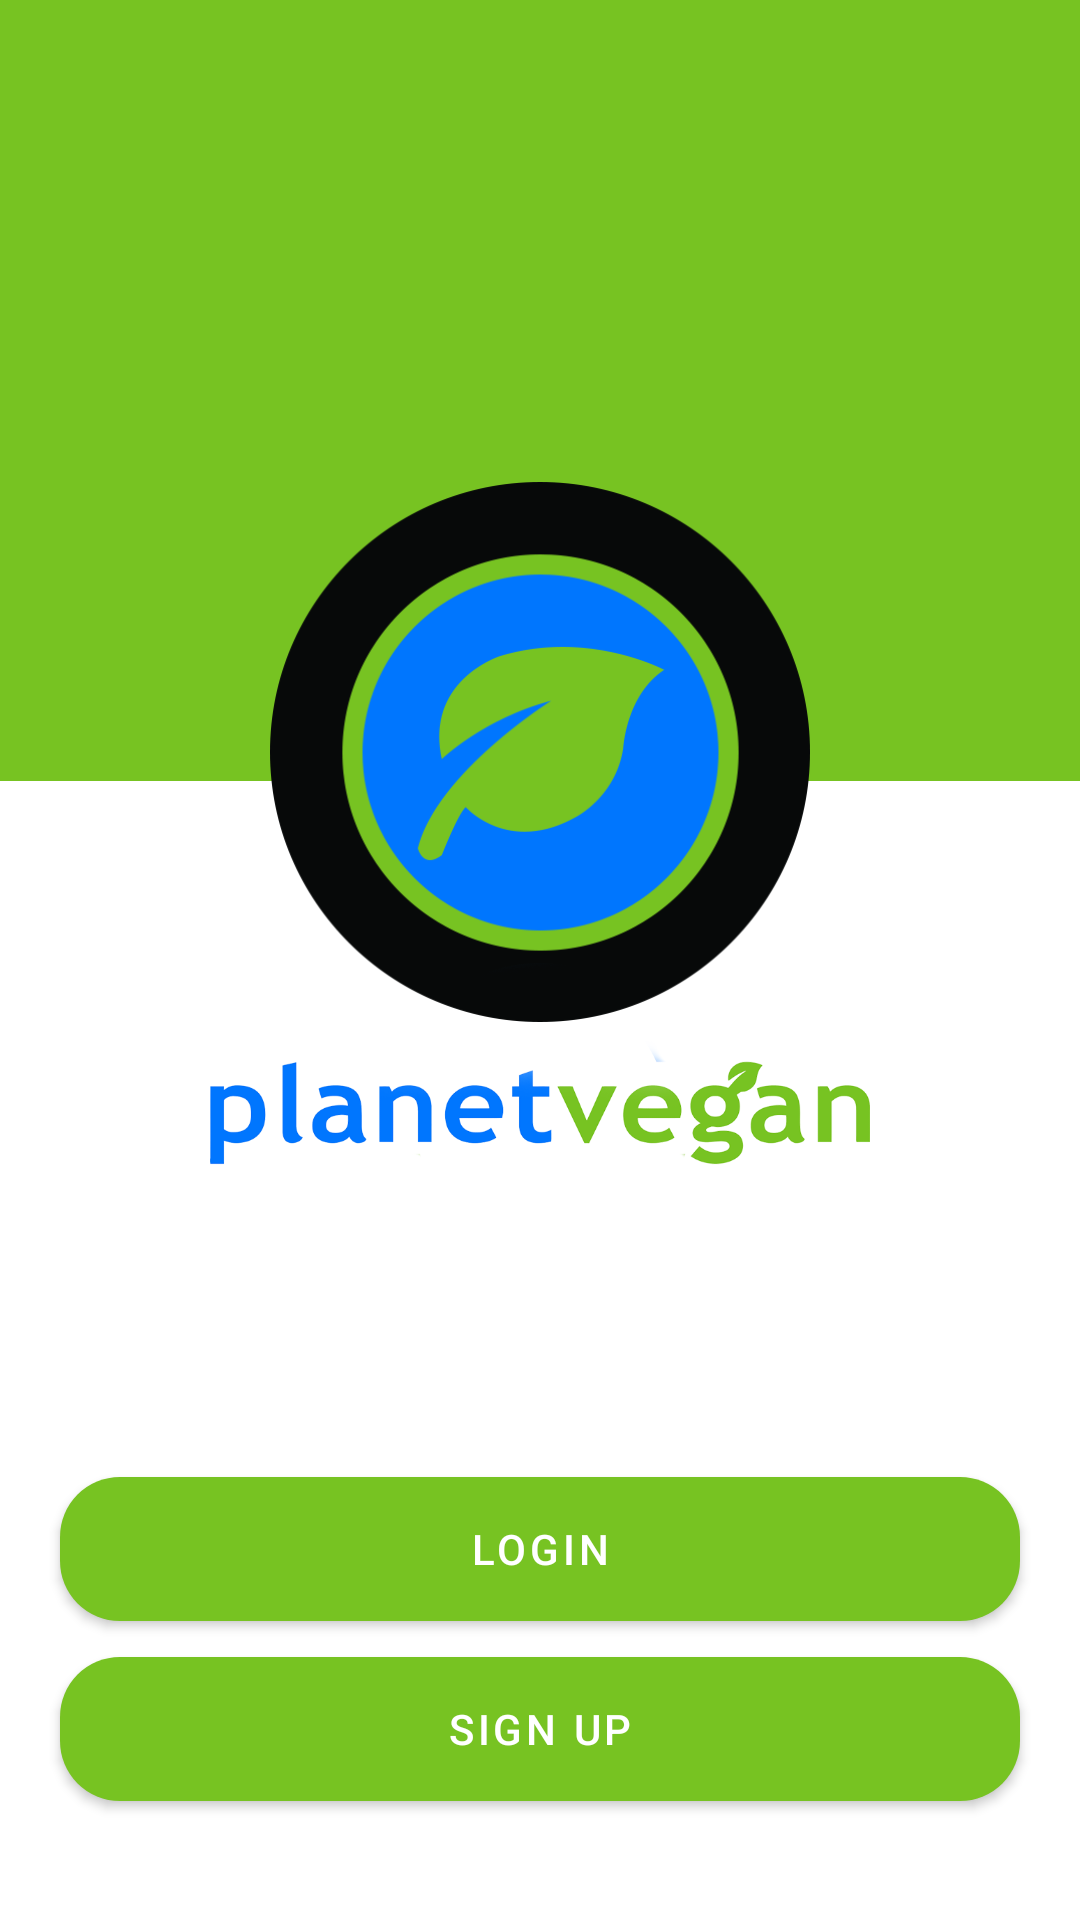

Here is an Android app screen rendered from its layout file. Give the layout XML and the strings, colors and styles it references.
<!-- AndroidManifest.xml: application theme Theme.FoodProjectGiveNoActionBar -->
<!-- res/layout/activity_log_in_sign_up.xml -->
<?xml version="1.0" encoding="utf-8"?>
<FrameLayout xmlns:android="http://schemas.android.com/apk/res/android"
    xmlns:app="http://schemas.android.com/apk/res-auto"
    xmlns:tools="http://schemas.android.com/tools"
    android:layout_width="match_parent"
    android:layout_height="match_parent"
    tools:context=".SetUpActivity.LogInSignUpActivity"
    android:background="@drawable/background">


        <LinearLayout
            android:orientation="vertical"
            android:layout_width="match_parent"
            android:layout_height="wrap_content">

                <View
                    android:layout_marginTop="-20dp"
                    android:layout_width="match_parent"
                    android:layout_height="280dp"
                    android:background="@color/green_500">
                </View>

                <ImageView
                    android:layout_width="180dp"
                    android:layout_height="180dp"
                    android:layout_gravity="center"
                    android:layout_marginTop="-100dp"
                    android:background="@drawable/leaf" />
                <ImageView
                    android:layout_marginTop="-20dp"
                    android:layout_width="220dp"
                    android:layout_height="100dp"
                    android:layout_gravity="center"
                    android:background="@drawable/logohome2" />
                <TextView
                    android:layout_width="250dp"
                    android:layout_height="wrap_content"
                    android:layout_gravity="center"
                    android:textAlignment="center"
                    android:text="@string/subtitle_on_login_sign_up"
                    android:textColor="@color/white"/>
                <com.google.android.material.button.MaterialButton
                    android:layout_marginTop="30dp"
                    app:cornerRadius="20dp"
                    android:layout_width="match_parent"
                    android:layout_height="60dp"
                    android:layout_marginStart="20dp"
                    android:layout_marginEnd="20dp"
                    android:id="@+id/btn_login"
                    android:text="@string/login"
                    android:onClick="btnLogin"
                    />
                <com.google.android.material.button.MaterialButton
                    app:cornerRadius="20dp"
                    android:layout_width="match_parent"
                    android:layout_height="60dp"
                    android:layout_marginStart="20dp"
                    android:layout_marginEnd="20dp"
                    android:id="@+id/btn_signup"
                    android:text="@string/sign_up"
                    android:onClick="btn_signup"/>

        </LinearLayout>



</FrameLayout>
<!-- resources referenced by this layout -->
<resources>
  <color name="green_500">#77c322</color>
  <color name="white">#FFFFFFFF</color>
  <!-- drawable leaf: png bitmap (drawable, 32744 bytes) -->
  <!-- drawable logohome2: png bitmap (drawable, 118658 bytes) -->
  <string name="login">LogIn</string>
  <string name="sign_up">Sign Up</string>
  <string name="subtitle_on_login_sign_up">We visited the food truck @planetveganburgers </string>
  <style name="Theme.FoodProjectGiveNoActionBar" parent="Theme.MaterialComponents.DayNight.NoActionBar">
          
          <item name="colorPrimary">@color/green_500</item>
          <item name="colorPrimaryVariant">@color/green_500</item>
          <item name="colorOnPrimary">@color/white</item>
          
          <item name="colorSecondary">@color/teal_200</item>
          <item name="colorSecondaryVariant">@color/teal_700</item>
          <item name="colorOnSecondary">@color/black</item>
          
          <item name="android:statusBarColor" tools:targetApi="l">?attr/colorPrimaryVariant</item>
          
      </style>
  <color name="teal_200">#FF03DAC5</color>
  <color name="teal_700">#FF018786</color>
  <color name="black">#FF000000</color>
</resources>
